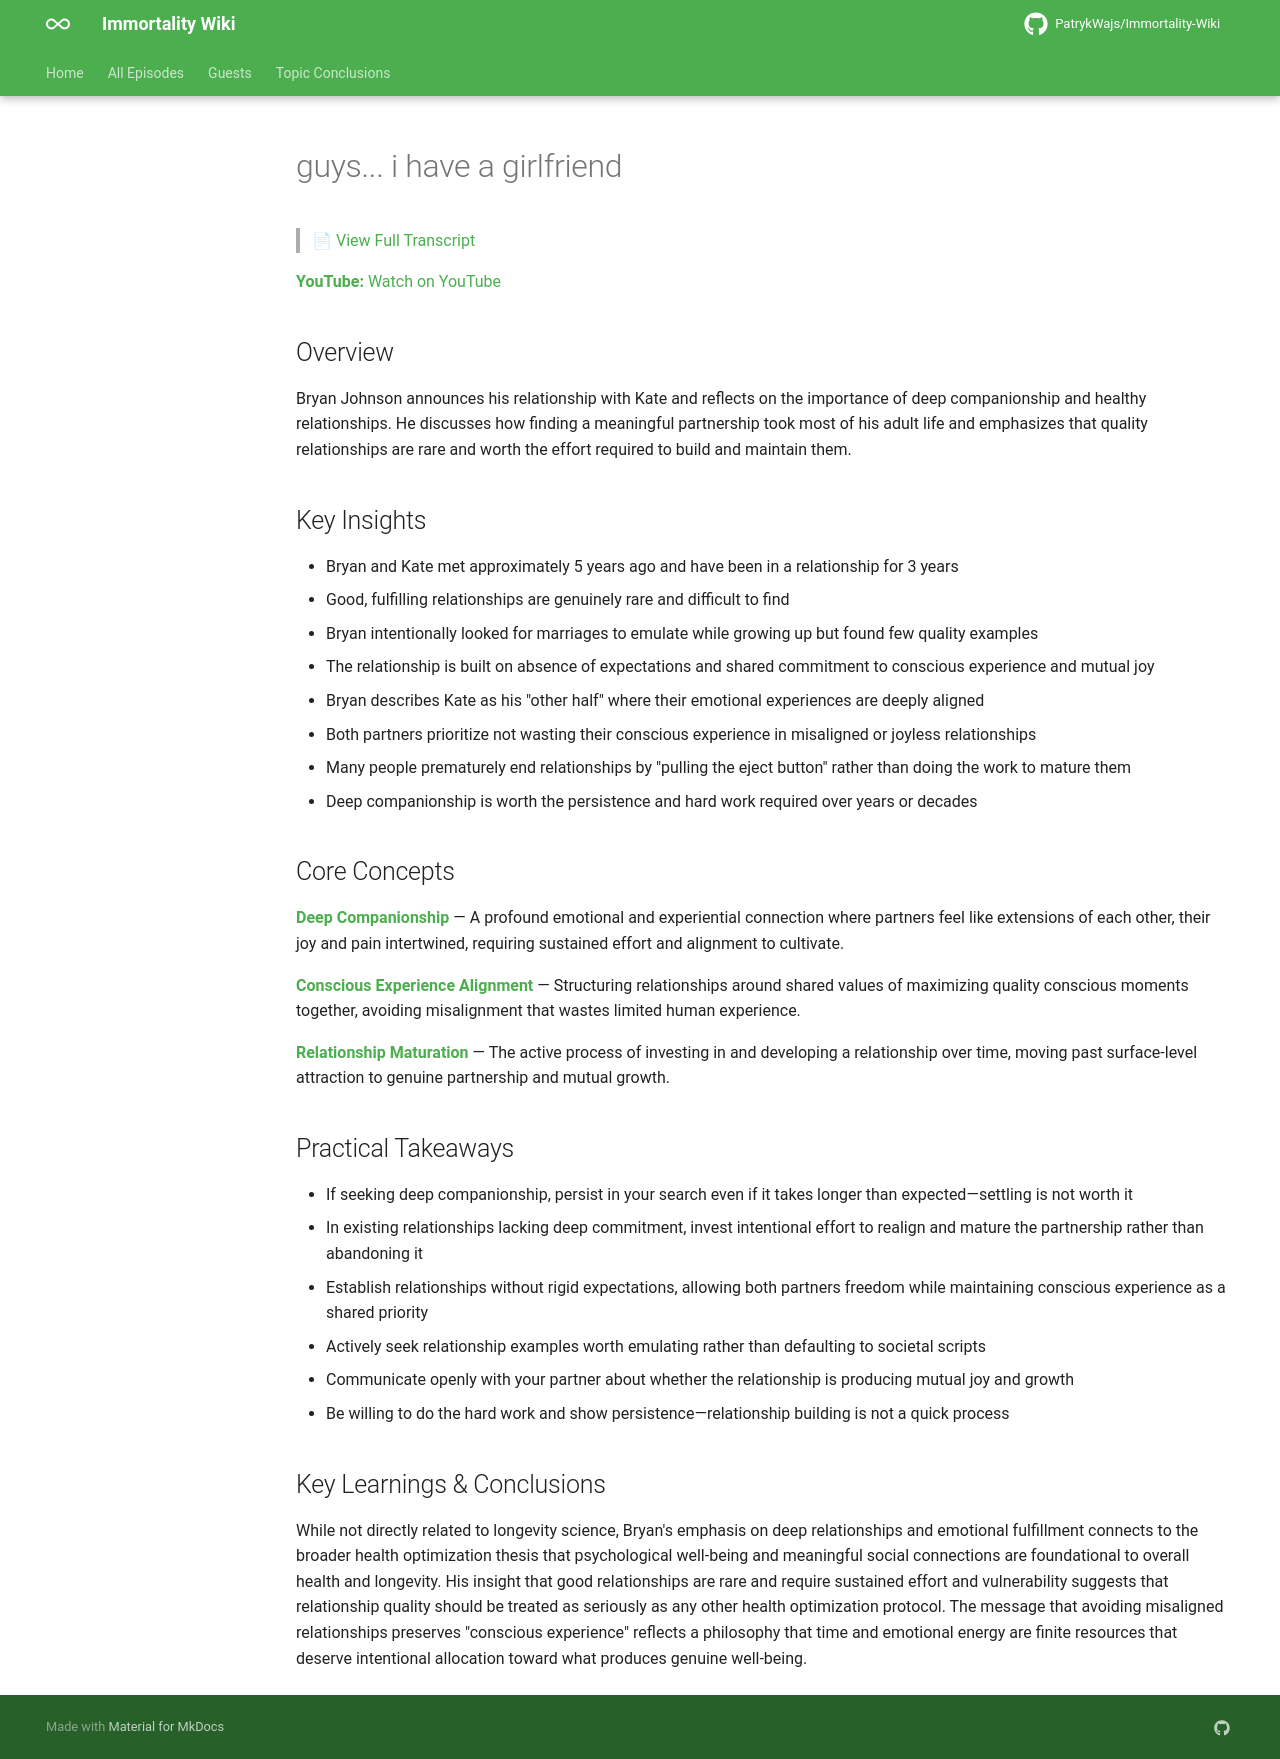

repository: PatrykWajs/Immortality-Wiki · page: Episodes/EP-126 - guys... i have a girlfriend/summary/index.html · generator: mkdocs

# guys... i have a girlfriend

> 📄 [View Full Transcript](transcript.md)

**YouTube:** [Watch on YouTube](https://www.youtube.com/watch?v=BQVLon0owJY)

## Overview

Bryan Johnson announces his relationship with Kate and reflects on the importance of deep companionship and healthy relationships. He discusses how finding a meaningful partnership took most of his adult life and emphasizes that quality relationships are rare and worth the effort required to build and maintain them.

## Key Insights

- Bryan and Kate met approximately 5 years ago and have been in a relationship for 3 years
- Good, fulfilling relationships are genuinely rare and difficult to find
- Bryan intentionally looked for marriages to emulate while growing up but found few quality examples
- The relationship is built on absence of expectations and shared commitment to conscious experience and mutual joy
- Bryan describes Kate as his "other half" where their emotional experiences are deeply aligned
- Both partners prioritize not wasting their conscious experience in misaligned or joyless relationships
- Many people prematurely end relationships by "pulling the eject button" rather than doing the work to mature them
- Deep companionship is worth the persistence and hard work required over years or decades

## Core Concepts

**Deep Companionship** — A profound emotional and experiential connection where partners feel like extensions of each other, their joy and pain intertwined, requiring sustained effort and alignment to cultivate.

**Conscious Experience Alignment** — Structuring relationships around shared values of maximizing quality conscious moments together, avoiding misalignment that wastes limited human experience.

**Relationship Maturation** — The active process of investing in and developing a relationship over time, moving past surface-level attraction to genuine partnership and mutual growth.

## Practical Takeaways

- If seeking deep companionship, persist in your search even if it takes longer than expected—settling is not worth it
- In existing relationships lacking deep commitment, invest intentional effort to realign and mature the partnership rather than abandoning it
- Establish relationships without rigid expectations, allowing both partners freedom while maintaining conscious experience as a shared priority
- Actively seek relationship examples worth emulating rather than defaulting to societal scripts
- Communicate openly with your partner about whether the relationship is producing mutual joy and growth
- Be willing to do the hard work and show persistence—relationship building is not a quick process

## Key Learnings & Conclusions

While not directly related to longevity science, Bryan's emphasis on deep relationships and emotional fulfillment connects to the broader health optimization thesis that psychological well-being and meaningful social connections are foundational to overall health and longevity. His insight that good relationships are rare and require sustained effort and vulnerability suggests that relationship quality should be treated as seriously as any other health optimization protocol. The message that avoiding misaligned relationships preserves "conscious experience" reflects a philosophy that time and emotional energy are finite resources that deserve intentional allocation toward what produces genuine well-being.
